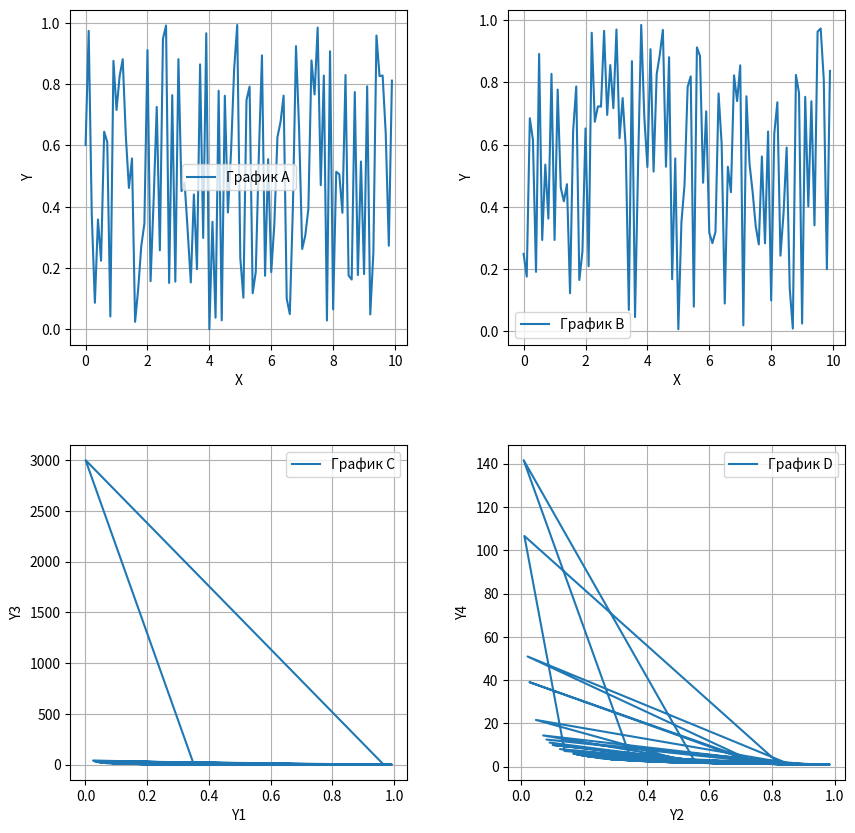

This chart was generated by the following Python code:
import matplotlib.pyplot as plt
import numpy as np

x = np.arange(0, 10, 0.1)
y1 = np.random.rand(len(x))
y2 = np.random.rand(len(x))
y3 = 1 / y1
y4 = 1 / y2

# Создание изображения с 4 графиками
fig, axes = plt.subplots(2, 2, figsize=(10, 10))
plt.subplots_adjust(wspace=0.3, hspace=0.3)

# График А
axes[0, 0].plot(x, y1, label='График А')
axes[0, 0].set_xlabel('X')
axes[0, 0].set_ylabel('Y')
axes[0, 0].grid(True)
axes[0, 0].legend(loc='best')

# График B
axes[0, 1].plot(x, y2, label='График В')
axes[0, 1].set_xlabel('X')
axes[0, 1].set_ylabel('Y')
axes[0, 1].grid(True)
axes[0, 1].legend(loc='best')

# График С
axes[1, 0].plot(y1, y3, label='График С')
axes[1, 0].set_xlabel('Y1')
axes[1, 0].set_ylabel('Y3')
axes[1, 0].grid(True)
axes[1, 0].legend(loc='best')

# График D
axes[1, 1].plot(y2, y4, label='График D')
axes[1, 1].set_xlabel('Y2')
axes[1, 1].set_ylabel('Y4')
axes[1, 1].grid(True)
axes[1, 1].legend(loc='best')

plt.show()

